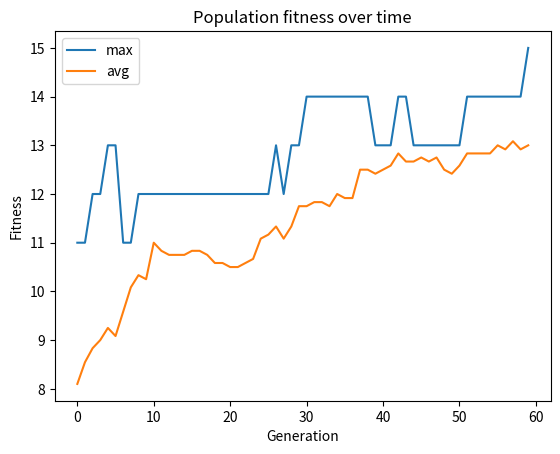

This chart was generated by the following Python code:
import random
import numpy as np
import matplotlib.pyplot as plt

"""

GeneticAlgorithm.py
Author: Jacob Rowland 2021

"""
class GeneticAlgorithm():
    """ 
    
    Implementation of the standard genetic algorithm for binary strings

    This class iterates a population of individuals by evaluating their fitness at each iteration (step).
    The simulation stops when an individual in the current population reaches the threshold fitness value.

    Characteristics include:
    - Ability to for individuals to reproduce themselves (using single-point cross-over)
    - Variety amongst individuals through mutation
    - Evaluation score from Fitness function defined as the number of 1's in an individual hypothesis

    """
    def __init__(self, threshold=15, p=10, r=0.2, m=0.2, length=15):
        """
        Parameters:
        threshold(int): Fitness threshold - stop's simulation when an individual in the population reaches this value
        p(int): Number of members in the population
        r(float): Fraction of population to replace by Crossover each iteration
        m(float): Fraction of new population to mutate each iteration
        length(int): length of each individual
        generation(int): number of populations generate
        generationFitness(tuple[int]): The max fitness for each generation
        """
        self.generation = 0
        self.generationalFitness = []
        self.threshold = threshold
        self.population = []
        self.fitnessScores = []
        self.p = p
        self.r = r
        self.m = m

        for x in range(self.p):
            self.population.append(self.generateHypothesis(length))

        self.run()

    def generateHypothesis(self, length:int)->str:
        """

        Generate a new binary hypothesis string

        Parameters:
        length(int): The length of the hypothesis string

        Returns:
        str: A new random individual hypothesis

        """
        hypothesis = []
        for x in range(length):
            hypothesis.append(str(random.choice([0,1])))
        return ''.join(hypothesis)

    def fitness(self, individual:str)->int:
        """
        A function that assigns an evaluation score for a hypothesis

        For this simulation it assigns a higher fitness based on the number of 1s in the hypothesis

        Parameters:
        individual(str): An individual hypothesis

        Returns:
        int: The individual hypothesis score
        """
        # eval score given based on num. of 1s in string
        return individual.count("1")

    def evaluatePopulationFitness(self)->list:
        """
        Evaluate the fitness of the entire population

        Returns:
        list: Fitness scores for each hypothesis in the population
        """
        fitnessScores = []
        for individual in self.population:
            fitnessScores.append(self.fitness(individual))
        self.generationalFitness.append((self.generation, max(fitnessScores), np.average(fitnessScores)))
        return fitnessScores

    def run(self):
        self.fitnessScores = self.evaluatePopulationFitness() # evaluate initial population

        print(self)

        while max(self.fitnessScores) < self.threshold:
            self.generation += 1
            newPopulation = []
            weights = [] # population weights

            # probabilistically select (1-r)*p individuals from the population to bring into the new population
            for individual in self.population:
                individualWeight = self.fitness(individual) / sum(self.fitnessScores)
                weights.append(individualWeight)
            numToSelect = round((1 - self.r) * len(self.population))
            newPopulation = list(np.random.choice(self.population,numToSelect,replace=False, p=weights))

            # cross-over (r * p) / 2 pairs
            numPairs = round((self.r * len(self.population)) / 2)
            for x in range(numPairs):
                pair = []
                pair = list(np.random.choice(self.population,2,replace=False, p=weights))
                son, daughter = self.crossOver(pair[0], pair[1])
                newPopulation.append(son)
                newPopulation.append(daughter)

            # mutate m fraction of the new population
            numToMutate = round(len(newPopulation) * self.m)
            """
            if numToMutate < 1 and numToMutate >= 0:
                numToMutate = 1
            """
            indices = random.sample(range(0, len(newPopulation)), numToMutate)
            for i in indices:
                newPopulation[i] = self.mutate(newPopulation[i])

            # update the population
            self.population = newPopulation

            # evaluate the population
            self.fitnessScores = self.evaluatePopulationFitness()

            print(self)

        self.plotFitness()
        return sorted(self.population, key=self.fitness, reverse=True)

    def plotFitness(self):
        """
        Display the fitness level over each iteration in a time-series plot
        """
        plt.plot(*zip(*self.generationalFitness))
        plt.legend(['max', 'avg'])
        plt.ylabel('Fitness')
        plt.xlabel('Generation')
        plt.title("Population fitness over time")
        plt.show()
        
    def crossOver(self, mother:str, father:str):
        """
        This function implements single-point cross-over. That is, it takes two population 
        individuals and produces two offspring. These offspring are the result of splitting
        the parents at a random indices and crossing over the halves. e.g. splitting 10101010
        and 00101010 at the midway point results in 10101010 and 00101010

        Parameters:
        mother(str): An individual hypothesis
        father(str): An individual hypothesis

        Return:
        tuple(str, str): A tuple containing two new hypothesis strings

        """
        son = ""
        daughter = ""
        point = random.randrange(0, len(father))
        father1 = father[:point] # first half of father string split at index point
        father2 = father[point:] # second half of father string split at index point
        mother1 = mother[:point]
        mother2 = mother[point:]
        son = father1 + mother2
        daughter = mother1 + father2
        return son, daughter
    
    def mutate(self, individual:str)->str:
        """
        Takes an individual and mutates them by randomly switching one of their bits.
            e.g. a 1 to a 0 or vice versa

        Parameters:
        individual(str): An individual hypothesis from the population

        Returns:
        individual(str): A mutated individual hypothesis

        """
        i = random.randint(0, len(individual)-1)
        individual = list(individual)
        if individual[i] == "0":
            individual[i] = "1"
        elif individual[i] == "1":
            individual[i] = "0"
        return ''.join(individual)

    def __str__(self):
        return "GENERATION {} : {}".format(self.generation, sorted(self.population, key=self.fitness, reverse=True))

def main():
    ga = GeneticAlgorithm(threshold=15, p=10, r=0.3, m=0.05, length=15)

if __name__ == "__main__":
    main()